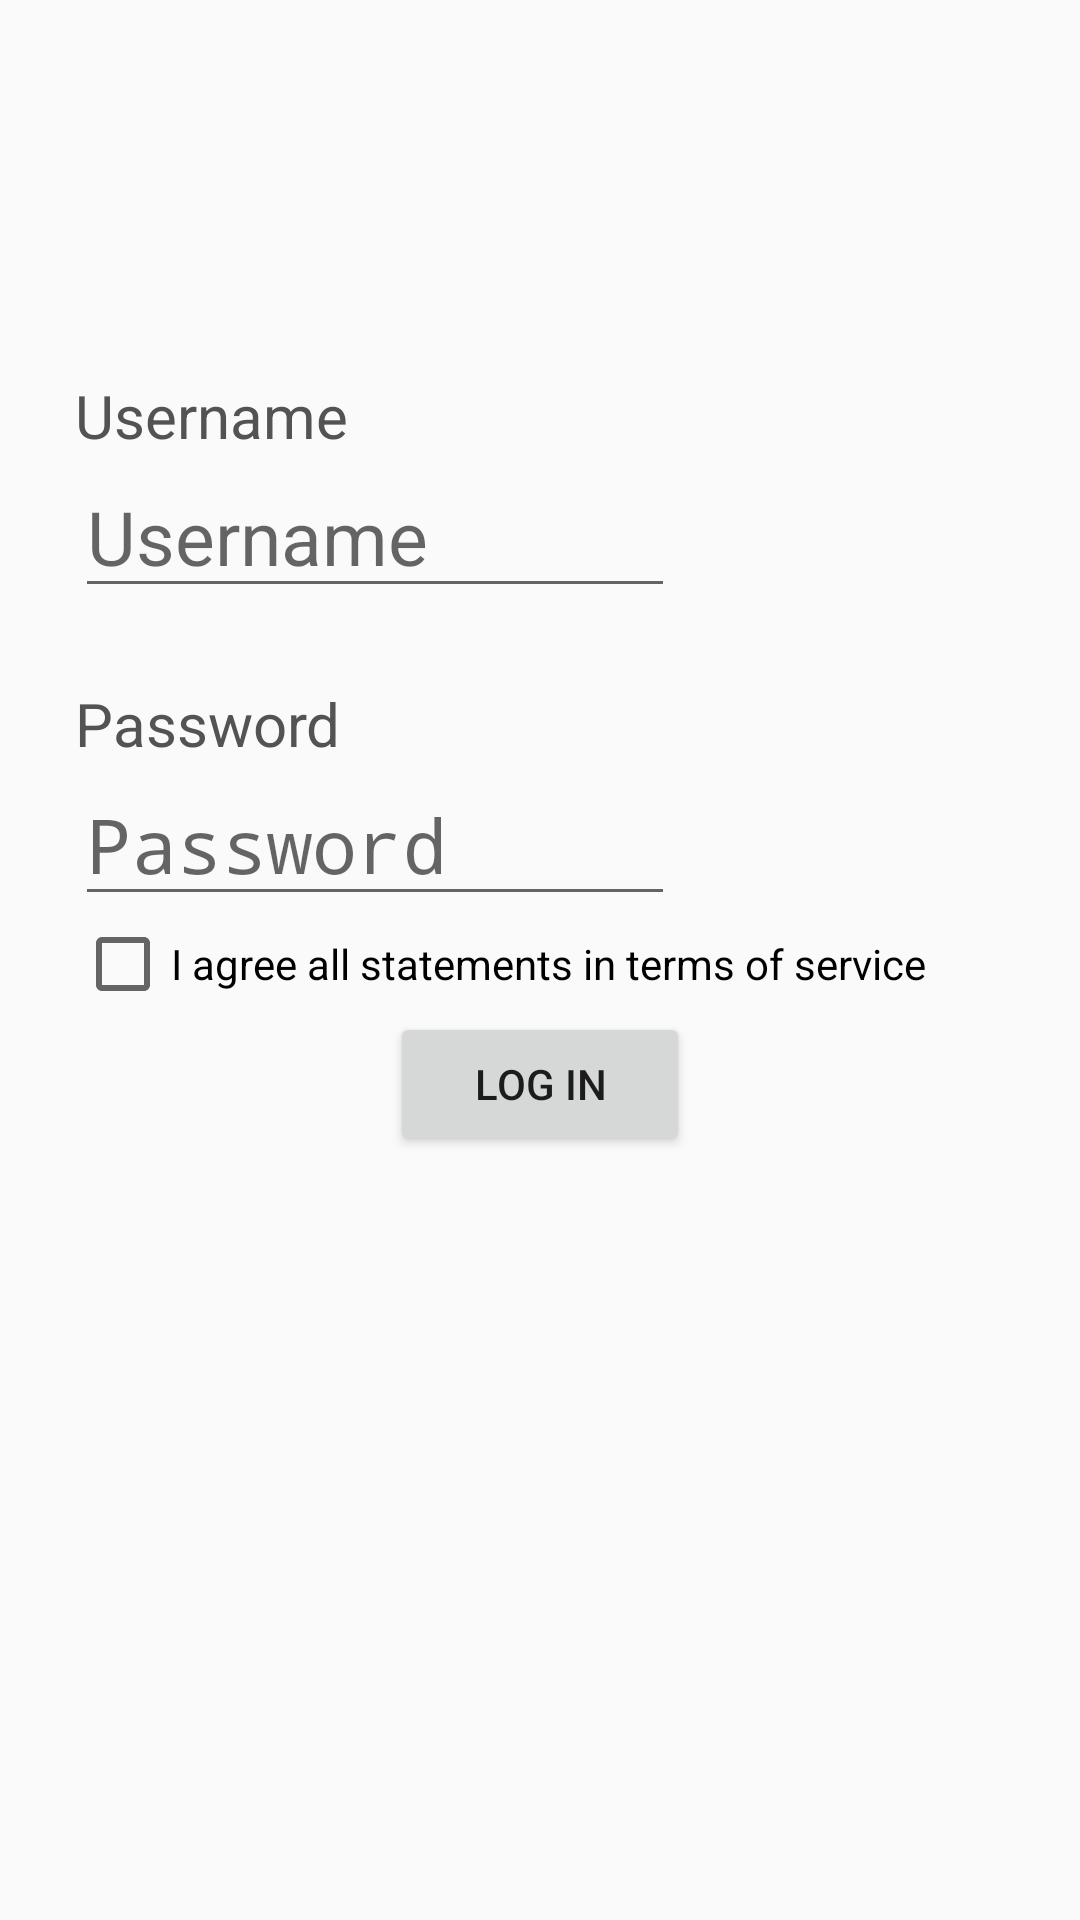

Android layout source for this screen:
<!-- AndroidManifest.xml: application theme AppTheme -->
<!-- res/layout/fragment_login.xml -->
<?xml version="1.0" encoding="utf-8"?>
<LinearLayout xmlns:android="http://schemas.android.com/apk/res/android"
    android:orientation="vertical" android:layout_width="match_parent"
    android:layout_height="match_parent"
    android:weightSum="1">

    <TextView
        android:id="@+id/username_text"
        android:layout_width="200dp"
        android:layout_height="wrap_content"
        android:layout_gravity="left"
        android:layout_marginLeft="25dp"
        android:layout_marginTop="125dp"
        android:text="Username"
        android:textAppearance="?android:attr/textAppearanceLarge"
        android:textColor="#535353"
        android:textSize="20sp" />

    <EditText
        android:id="@+id/username"
        android:layout_width="200dp"
        android:layout_height="wrap_content"
        android:layout_gravity="left"
        android:layout_marginLeft="25dp"
        android:textAppearance="?android:attr/textAppearanceLarge"
        android:textColor="#535353"
        android:textSize="25sp"
        android:inputType="text"
        android:hint="Username"/>

    <TextView
        android:id="@+id/password_text"
        android:layout_width="200dp"
        android:layout_height="wrap_content"
        android:layout_gravity="left"
        android:layout_marginTop="25dp"
        android:layout_marginLeft="25dp"
        android:text="Password"
        android:textAppearance="?android:attr/textAppearanceLarge"
        android:textColor="#535353"
        android:textSize="20sp" />

    <EditText
        android:id="@+id/password"
        android:layout_width="200dp"
        android:layout_height="wrap_content"
        android:layout_gravity="left"
        android:layout_marginLeft="25dp"
        android:hint="Password"
        android:inputType="textPassword"
        android:textAppearance="?android:attr/textAppearanceLarge"
        android:textColor="#535353"
        android:textSize="25sp" />

    <CheckBox
        android:id="@+id/checkBox"
        android:layout_width="match_parent"
        android:layout_height="wrap_content"
        android:layout_marginLeft="25dp"
        android:text="@string/agreement" />

    <Button
        android:id="@+id/login"
        android:layout_width="100dp"
        android:layout_height="wrap_content"
        android:layout_gravity="center_horizontal"
        android:text="Log in" />
</LinearLayout>
<!-- resources referenced by this layout -->
<resources>
  <string name="agreement">I agree all statements in <a>terms of service</a></string>
  <style name="AppTheme" parent="Theme.AppCompat.Light.DarkActionBar">
          
          <item name="colorPrimary">@color/colorPrimary</item>
          <item name="colorPrimaryDark">@color/colorPrimaryDark</item>
          <item name="colorAccent">@color/colorAccent</item>
      </style>
  <color name="colorPrimary">#FFCA33</color>
  <color name="colorPrimaryDark">#FFC133</color>
  <color name="colorAccent">#FF4081</color>
</resources>
